Photos from the image-classification dataset "G-SET" in the GitHub repository Winckedy/MCANet-Tiny. Its 5 classes are: transverse crack, longitudinal crack, alligator crack, pothole, normal.

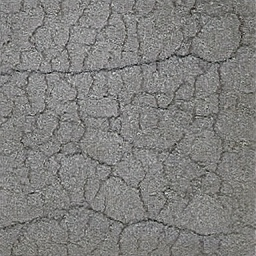
Label: alligator crack

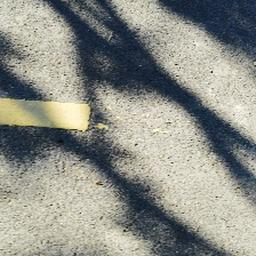
Label: normal

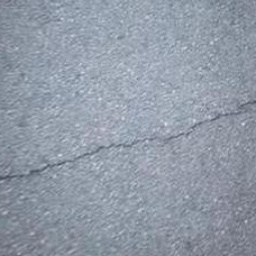
Label: transverse crack

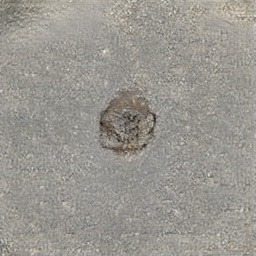
Label: pothole

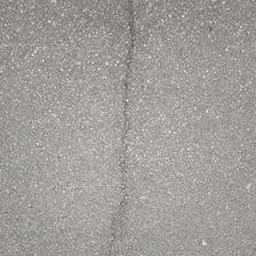
Label: longitudinal crack

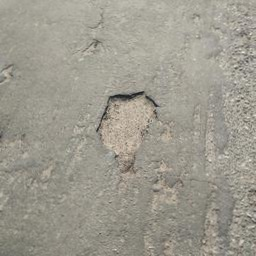
Label: pothole
